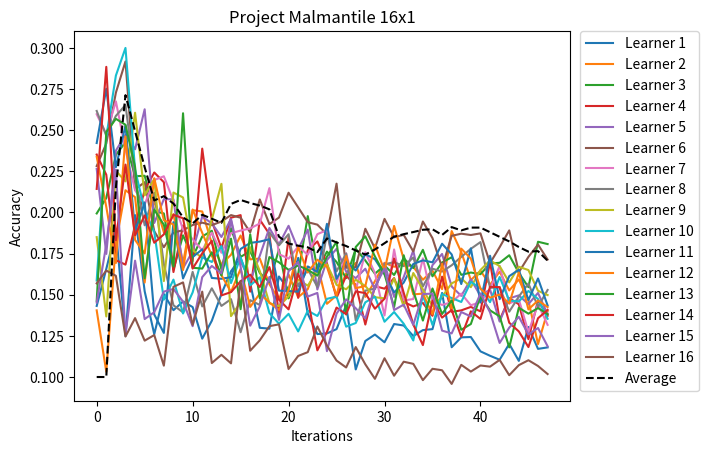

This chart was generated by the following Python code:
import matplotlib.pyplot as plt

# Provided data
data = """
Iteration 1
S0 0.1432
S1 0.1405
S2 0.1994
S3 0.2352
S4 0.2265
S5 0.2282
S6 0.2597
S7 0.2617
S8 0.185
S9 0.1587
S10 0.2422
S11 0.2339
S12 0.1463
S13 0.2143
S14 0.1453
S15 0.1569
AVER 0.1
Iteration 2
S0 0.1657
S1 0.1032
S2 0.2088
S3 0.2229
S4 0.1748
S5 0.2419
S6 0.2477
S7 0.2466
S8 0.1368
S9 0.246
S10 0.2752
S11 0.2034
S12 0.2489
S13 0.2885
S14 0.1806
S15 0.1647
AVER 0.1
Iteration 3
S0 0.1892
S1 0.1813
S2 0.235
S3 0.171
S4 0.2376
S5 0.2728
S6 0.2675
S7 0.2587
S8 0.2253
S9 0.2832
S10 0.2275
S11 0.1693
S12 0.2569
S13 0.1831
S14 0.2259
S15 0.1615
AVER 0.2154
Iteration 4
S0 0.1249
S1 0.2135
S2 0.2427
S3 0.1683
S4 0.2472
S5 0.2918
S6 0.2382
S7 0.2653
S8 0.2189
S9 0.3
S10 0.2529
S11 0.2462
S12 0.2533
S13 0.2291
S14 0.1259
S15 0.1246
AVER 0.2713
Iteration 5
S0 0.1984
S1 0.2093
S2 0.222
S3 0.1917
S4 0.2384
S5 0.214
S6 0.2135
S7 0.2208
S8 0.2606
S9 0.2261
S10 0.1887
S11 0.1833
S12 0.2277
S13 0.1861
S14 0.1707
S15 0.1358
AVER 0.2494
Iteration 6
S0 0.1521
S1 0.1574
S2 0.2223
S3 0.2136
S4 0.2627
S5 0.2184
S6 0.2049
S7 0.1922
S8 0.2104
S9 0.2012
S10 0.2061
S11 0.1751
S12 0.16
S13 0.1982
S14 0.1352
S15 0.1221
AVER 0.2275
Iteration 7
S0 0.126
S1 0.208
S2 0.2009
S3 0.2243
S4 0.1936
S5 0.1886
S6 0.2197
S7 0.212
S8 0.2204
S9 0.1882
S10 0.138
S11 0.2208
S12 0.2017
S13 0.1816
S14 0.1394
S15 0.1255
AVER 0.2073
Iteration 8
S0 0.1504
S1 0.1879
S2 0.1994
S3 0.2184
S4 0.2081
S5 0.1789
S6 0.222
S7 0.1686
S8 0.1583
S9 0.147
S10 0.1268
S11 0.1953
S12 0.1925
S13 0.1867
S14 0.1519
S15 0.1069
AVER 0.2099
Iteration 9
S0 0.1406
S1 0.199
S2 0.1653
S3 0.1638
S4 0.208
S5 0.1878
S6 0.207
S7 0.1436
S8 0.2121
S9 0.1592
S10 0.1941
S11 0.1927
S12 0.1671
S13 0.1986
S14 0.1535
S15 0.1548
AVER 0.2054
Iteration 10
S0 0.1459
S1 0.1692
S2 0.1861
S3 0.1921
S4 0.1661
S5 0.1892
S6 0.1896
S7 0.1393
S8 0.2091
S9 0.1386
S10 0.1599
S11 0.165
S12 0.2603
S13 0.1965
S14 0.1458
S15 0.1575
AVER 0.197
Iteration 11
S0 0.1425
S1 0.2014
S2 0.1728
S3 0.1704
S4 0.1764
S5 0.1924
S6 0.1838
S7 0.1639
S8 0.1772
S9 0.1514
S10 0.1729
S11 0.2018
S12 0.1664
S13 0.1659
S14 0.1309
S15 0.1317
AVER 0.1933
Iteration 12
S0 0.1233
S1 0.2006
S2 0.1854
S3 0.2388
S4 0.1975
S5 0.1938
S6 0.177
S7 0.1429
S8 0.1722
S9 0.1728
S10 0.1776
S11 0.1876
S12 0.1659
S13 0.1752
S14 0.1607
S15 0.1519
AVER 0.1986
Iteration 13
S0 0.1342
S1 0.1811
S2 0.1889
S3 0.1948
S4 0.1934
S5 0.1923
S6 0.1877
S7 0.1539
S8 0.1958
S9 0.1699
S10 0.1602
S11 0.1737
S12 0.1758
S13 0.1828
S14 0.1675
S15 0.1085
AVER 0.1962
Iteration 14
S0 0.1505
S1 0.1685
S2 0.1654
S3 0.1783
S4 0.1851
S5 0.1945
S6 0.1755
S7 0.1432
S8 0.2174
S9 0.1796
S10 0.1597
S11 0.1619
S12 0.1617
S13 0.1496
S14 0.163
S15 0.1135
AVER 0.1937
Iteration 15
S0 0.1643
S1 0.1743
S2 0.1904
S3 0.1968
S4 0.196
S5 0.1984
S6 0.1874
S7 0.1473
S8 0.137
S9 0.1571
S10 0.1607
S11 0.1517
S12 0.1841
S13 0.1516
S14 0.1953
S15 0.1083
AVER 0.2052
Iteration 16
S0 0.1723
S1 0.186
S2 0.173
S3 0.1984
S4 0.1702
S5 0.1968
S6 0.189
S7 0.1272
S8 0.1454
S9 0.1727
S10 0.1778
S11 0.1657
S12 0.1412
S13 0.1582
S14 0.167
S15 0.1584
AVER 0.2076
Iteration 17
S0 0.157
S1 0.1715
S2 0.1765
S3 0.1519
S4 0.1586
S5 0.1879
S6 0.1903
S7 0.1467
S8 0.1789
S9 0.1557
S10 0.1815
S11 0.1426
S12 0.1867
S13 0.1622
S14 0.1312
S15 0.116
AVER 0.2057
Iteration 18
S0 0.1299
S1 0.172
S2 0.1632
S3 0.1956
S4 0.1737
S5 0.2079
S6 0.1933
S7 0.1438
S8 0.1644
S9 0.1606
S10 0.1823
S11 0.1507
S12 0.1479
S13 0.1547
S14 0.1429
S15 0.1223
AVER 0.2042
Iteration 19
S0 0.1294
S1 0.1564
S2 0.1577
S3 0.1869
S4 0.1906
S5 0.1929
S6 0.2148
S7 0.1879
S8 0.1449
S9 0.1389
S10 0.1837
S11 0.1453
S12 0.1729
S13 0.1668
S14 0.1608
S15 0.1309
AVER 0.2019
Iteration 20
S0 0.1611
S1 0.1472
S2 0.1775
S3 0.137
S4 0.1806
S5 0.1969
S6 0.1747
S7 0.18
S8 0.143
S9 0.1324
S10 0.1525
S11 0.1407
S12 0.1697
S13 0.147
S14 0.1347
S15 0.132
AVER 0.1853
Iteration 21
S0 0.153
S1 0.1623
S2 0.1478
S3 0.1848
S4 0.1919
S5 0.212
S6 0.1719
S7 0.1868
S8 0.149
S9 0.1384
S10 0.1522
S11 0.1529
S12 0.1651
S13 0.1411
S14 0.1643
S15 0.1049
AVER 0.1811
Iteration 22
S0 0.1724
S1 0.1485
S2 0.1627
S3 0.1481
S4 0.1776
S5 0.2031
S6 0.1793
S7 0.1552
S8 0.1592
S9 0.1277
S10 0.1519
S11 0.179
S12 0.1678
S13 0.1627
S14 0.1699
S15 0.1128
AVER 0.1798
Iteration 23
S0 0.1385
S1 0.1534
S2 0.1978
S3 0.177
S4 0.1896
S5 0.1941
S6 0.1743
S7 0.1657
S8 0.1555
S9 0.1403
S10 0.1672
S11 0.1635
S12 0.1651
S13 0.1479
S14 0.1489
S15 0.1151
AVER 0.1788
Iteration 24
S0 0.1261
S1 0.1682
S2 0.1653
S3 0.1824
S4 0.1532
S5 0.1926
S6 0.1868
S7 0.1548
S8 0.1645
S9 0.1371
S10 0.1639
S11 0.1713
S12 0.1616
S13 0.1162
S14 0.1511
S15 0.1307
AVER 0.1759
Iteration 25
S0 0.1265
S1 0.1445
S2 0.1762
S3 0.1691
S4 0.1711
S5 0.1867
S6 0.1893
S7 0.1869
S8 0.1685
S9 0.1475
S10 0.1931
S11 0.1669
S12 0.1731
S13 0.1274
S14 0.1157
S15 0.1191
AVER 0.1842
Iteration 26
S0 0.1291
S1 0.1496
S2 0.1699
S3 0.1481
S4 0.1779
S5 0.2175
S6 0.157
S7 0.1642
S8 0.156
S9 0.1489
S10 0.1597
S11 0.1494
S12 0.1822
S13 0.1422
S14 0.1385
S15 0.11
AVER 0.1818
Iteration 27
S0 0.1435
S1 0.1629
S2 0.1601
S3 0.1614
S4 0.1641
S5 0.1664
S6 0.1752
S7 0.1751
S8 0.1533
S9 0.1306
S10 0.1702
S11 0.1735
S12 0.138
S13 0.1382
S14 0.1472
S15 0.1058
AVER 0.1796
Iteration 28
S0 0.1046
S1 0.1693
S2 0.178
S3 0.1561
S4 0.1601
S5 0.1668
S6 0.1526
S7 0.1344
S8 0.1591
S9 0.1328
S10 0.1647
S11 0.154
S12 0.179
S13 0.152
S14 0.1418
S15 0.1182
AVER 0.1769
Iteration 29
S0 0.1219
S1 0.1487
S2 0.1708
S3 0.1319
S4 0.1658
S5 0.1901
S6 0.1758
S7 0.1525
S8 0.1553
S9 0.1454
S10 0.1747
S11 0.1553
S12 0.1855
S13 0.151
S14 0.1356
S15 0.1077
AVER 0.1744
Iteration 30
S0 0.1258
S1 0.1582
S2 0.1628
S3 0.1552
S4 0.1533
S5 0.1782
S6 0.1632
S7 0.1537
S8 0.1485
S9 0.1488
S10 0.1716
S11 0.1804
S12 0.1733
S13 0.1415
S14 0.1548
S15 0.0989
AVER 0.1775
Iteration 31
S0 0.1211
S1 0.1694
S2 0.1678
S3 0.1537
S4 0.1691
S5 0.1961
S6 0.1374
S7 0.1685
S8 0.1478
S9 0.1336
S10 0.1625
S11 0.1645
S12 0.1625
S13 0.1476
S14 0.166
S15 0.1114
AVER 0.1813
Iteration 32
S0 0.1322
S1 0.167
S2 0.162
S3 0.1601
S4 0.1487
S5 0.1849
S6 0.1775
S7 0.1698
S8 0.1598
S9 0.1395
S10 0.1514
S11 0.1918
S12 0.1425
S13 0.172
S14 0.1407
S15 0.1008
AVER 0.1853
Iteration 33
S0 0.1313
S1 0.1686
S2 0.1722
S3 0.1456
S4 0.1607
S5 0.1864
S6 0.1465
S7 0.1674
S8 0.1429
S9 0.1324
S10 0.1574
S11 0.1717
S12 0.174
S13 0.1512
S14 0.144
S15 0.1093
AVER 0.1868
Iteration 34
S0 0.1249
S1 0.167
S2 0.1662
S3 0.1429
S4 0.1769
S5 0.1763
S6 0.1474
S7 0.1726
S8 0.1632
S9 0.1222
S10 0.1687
S11 0.1502
S12 0.1523
S13 0.1319
S14 0.1317
S15 0.108
AVER 0.1881
Iteration 35
S0 0.1285
S1 0.1591
S2 0.1773
S3 0.145
S4 0.1485
S5 0.1945
S6 0.1721
S7 0.155
S8 0.1532
S9 0.1497
S10 0.1709
S11 0.1507
S12 0.1343
S13 0.1194
S14 0.1504
S15 0.0981
AVER 0.1895
Iteration 36
S0 0.1291
S1 0.1646
S2 0.1612
S3 0.1372
S4 0.168
S5 0.1844
S6 0.1463
S7 0.1658
S8 0.1432
S9 0.1316
S10 0.1697
S11 0.1381
S12 0.1538
S13 0.1465
S14 0.1507
S15 0.105
AVER 0.1898
Iteration 37
S0 0.1511
S1 0.1534
S2 0.1696
S3 0.161
S4 0.1748
S5 0.1665
S6 0.1438
S7 0.1641
S8 0.1488
S9 0.1504
S10 0.181
S11 0.1688
S12 0.1383
S13 0.1361
S14 0.1282
S15 0.1041
AVER 0.1863
Iteration 38
S0 0.1181
S1 0.1887
S2 0.1728
S3 0.1396
S4 0.155
S5 0.1858
S6 0.1455
S7 0.1679
S8 0.1569
S9 0.148
S10 0.1745
S11 0.1407
S12 0.1466
S13 0.1407
S14 0.1265
S15 0.0958
AVER 0.1911
Iteration 39
S0 0.1241
S1 0.1759
S2 0.1621
S3 0.1405
S4 0.1493
S5 0.1871
S6 0.1507
S7 0.173
S8 0.1599
S9 0.1456
S10 0.1565
S11 0.178
S12 0.1287
S13 0.1245
S14 0.1395
S15 0.1074
AVER 0.1891
Iteration 40
S0 0.1243
S1 0.1589
S2 0.1635
S3 0.1426
S4 0.1594
S5 0.1863
S6 0.1436
S7 0.1779
S8 0.1546
S9 0.1578
S10 0.1782
S11 0.172
S12 0.1322
S13 0.1399
S14 0.1368
S15 0.1033
AVER 0.1908
Iteration 41
S0 0.1156
S1 0.1646
S2 0.1625
S3 0.1399
S4 0.1493
S5 0.1873
S6 0.1455
S7 0.182
S8 0.165
S9 0.154
S10 0.1453
S11 0.1537
S12 0.1491
S13 0.1353
S14 0.1508
S15 0.107
AVER 0.1908
Iteration 42
S0 0.1129
S1 0.1561
S2 0.169
S3 0.1699
S4 0.1532
S5 0.1692
S6 0.1535
S7 0.1542
S8 0.1709
S9 0.1455
S10 0.1737
S11 0.1482
S12 0.1405
S13 0.1548
S14 0.1393
S15 0.1063
AVER 0.188
Iteration 43
S0 0.1105
S1 0.164
S2 0.1694
S3 0.1346
S4 0.1337
S5 0.1789
S6 0.1675
S7 0.1546
S8 0.1674
S9 0.1608
S10 0.1473
S11 0.1501
S12 0.1369
S13 0.1546
S14 0.1207
S15 0.1104
AVER 0.1852
Iteration 44
S0 0.1201
S1 0.1526
S2 0.174
S3 0.148
S4 0.1478
S5 0.1891
S6 0.1447
S7 0.1397
S8 0.1575
S9 0.1465
S10 0.1613
S11 0.1447
S12 0.118
S13 0.133
S14 0.13
S15 0.1011
AVER 0.1824
Iteration 45
S0 0.1098
S1 0.1593
S2 0.1633
S3 0.1442
S4 0.1496
S5 0.1637
S6 0.1472
S7 0.1489
S8 0.167
S9 0.1459
S10 0.1652
S11 0.1635
S12 0.1421
S13 0.1277
S14 0.1366
S15 0.1072
AVER 0.179
Iteration 46
S0 0.1304
S1 0.1466
S2 0.1546
S3 0.123
S4 0.1443
S5 0.173
S6 0.1273
S7 0.1568
S8 0.165
S9 0.1523
S10 0.1467
S11 0.1411
S12 0.1385
S13 0.1182
S14 0.1259
S15 0.1102
AVER 0.1762
Iteration 47
S0 0.1171
S1 0.12
S2 0.1822
S3 0.1465
S4 0.1511
S5 0.1805
S6 0.1443
S7 0.1427
S8 0.1524
S9 0.1474
S10 0.1599
S11 0.1465
S12 0.1419
S13 0.1357
S14 0.1298
S15 0.1067
AVER 0.1765
Iteration 48
S0 0.118
S1 0.14
S2 0.1808
S3 0.1372
S4 0.1382
S5 0.1714
S6 0.1317
S7 0.1529
S8 0.1498
S9 0.1354
S10 0.1435
S11 0.1425
S12 0.1382
S13 0.1408
S14 0.1187
S15 0.1018
AVER 0.1707
"""
# Parsing the data
histories = [[] for _ in range(16)]
avg_history = []

# Split the data into iterations
iterations = data.strip().split("Iteration")[1:]
for iteration in iterations:
    lines = iteration.strip().split("\n")
    for line in lines:
        parts = line.split()
        if parts[0].startswith("S"):
            index = int(parts[0][1:])
            histories[index].append(float(parts[1]))
        elif parts[0] == "AVER":
            avg_history.append(float(parts[1]))

# Set up a list of labels for the 16 learners
learner_labels = [f"Learner {i+1}" for i in range(16)]

# Plot Results for the 16 learners across iterations
for history, label in zip(histories, learner_labels):
    plt.plot(history, label=label)

# Also plot the average history
plt.plot(avg_history, label="Average", linestyle="--", color="black")

plt.legend(bbox_to_anchor=(1.02, 1), loc="upper left", borderaxespad=0)
plt.xlabel("Iterations")
plt.ylabel("Accuracy")
plt.title("Project Malmantile 16x1")

plt.show()
